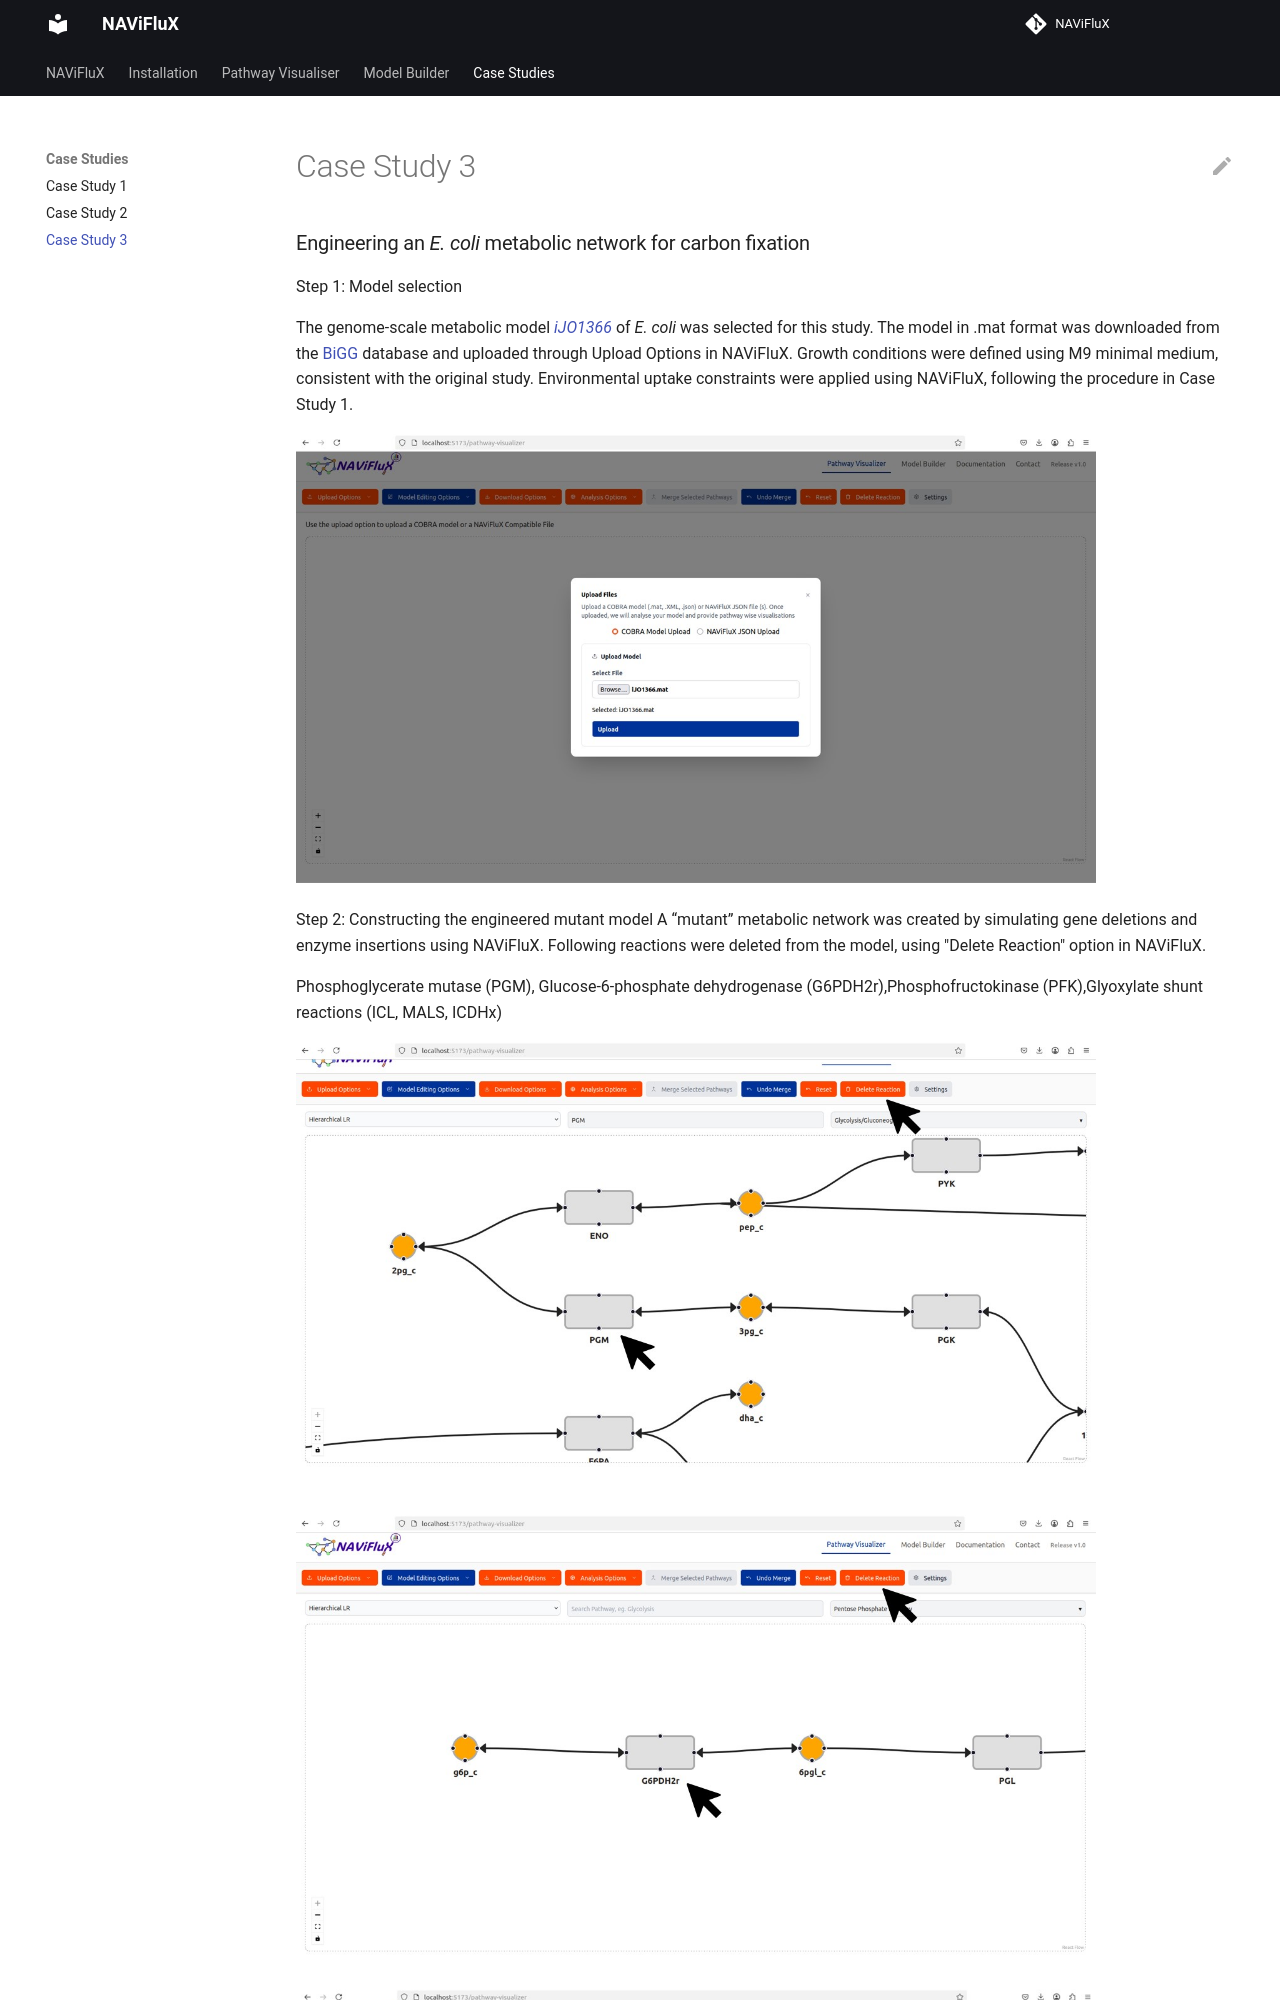

repository: bnsb-lab-iith/NAViFluX-Documentation · page: case-studies/case-study-3/index.html · generator: mkdocs

---
hide:
  toc: true             # hides the right sidebar
---

### Engineering an *E. coli* metabolic network for carbon fixation

Step 1: Model selection

The genome-scale metabolic model [*iJO1366*](http://bigg.ucsd.edu/static/models/iJO1366.mat) of *E. coli* was selected for this study.
The model in .mat format was downloaded from the [BiGG](http://bigg.ucsd.edu/) database and uploaded through Upload Options in NAViFluX.
Growth conditions were defined using M9 minimal medium, consistent with the original study.
Environmental uptake constraints were applied using NAViFluX, following the procedure in Case Study 1.

![Model selection](./../images/case_study_3/Slide1.jpg){ width="800" }
